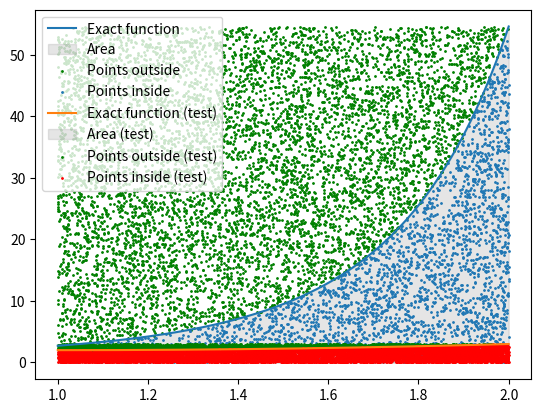

Generate this figure with matplotlib:
import random
import matplotlib.pyplot as plt
import numpy as np


def exact_value(x, state=1):
    if state == 1:
        return np.exp(x ** 2)
    elif state == 2:
        return x ** 2 - 2 * x + 3
    else:
        raise ValueError('Func Error')


def generate_random_point(a, b, f, state):
    x = random.uniform(a, b)
    y = random.uniform(0, max(f(np.array([a, b]), state=state)))
    return x, y


def monte_carlo_integration(f, a, b, num_samples=1000000, state=1):
    total_area = (b - a) * max(f(np.array([a, b]), state=state))
    num_points_inside = 0
    points_inside = []

    for i in range(num_samples):
        x, y = generate_random_point(a, b, f, state)
        if y <= f(x, state=state):
            num_points_inside += 1
            points_inside.append((x, y))

    integral = total_area * (num_points_inside / num_samples)
    return integral, points_inside, total_area


a = 1
b = 2

exact_integral1 = monte_carlo_integration(exact_value, a, b, num_samples=1000000)[0]
exact_integral2 = monte_carlo_integration(exact_value, a, b, num_samples=1000000, state=2)[0]

x = np.linspace(a, b, 1000)
y = exact_value(x, state=1)

num_samples = 10000
integral, points_inside, total_area = monte_carlo_integration(exact_value, a, b, num_samples=num_samples, state=1)
print(f"Monte Carlo approximation of the main integral: {integral}")

integral_test, points_inside_test, total_area_test = monte_carlo_integration(exact_value, a, b, num_samples=num_samples, state=2)
print(f"Monte Carlo approximation of the test integral: {integral_test}")

print(f"Exact integral value 1: {exact_integral1}")
print(f"Exact integral value 2: {exact_integral2}")


def errors(integral, state=1):
    if state == 1:
        if integral != 0:
            error_abs = abs(exact_integral1 - integral)
            if exact_integral1 == 0:
                error_rel = 0
            else:
                error_rel = error_abs / abs(exact_integral1)
            print(f"Absolute error 1: {error_abs}")
            print(f"Relative error 1: {error_rel}")
        else:
            print("The approximation is zero. The relative error is undefined.")
    else:
        if integral != 0:
            error_abs = abs(exact_integral2 - integral)
            if exact_integral2 == 0:
                error_rel = 0
            else:
                error_rel = error_abs / abs(exact_integral2)
            print(f"Absolute error 2: {error_abs}")
            print(f"Relative error 2: {error_rel}")
        else:
            print("The approximation is zero. The relative error is undefined.")


errors(integral)
errors(integral_test, state=2)

points_outside = [(x, y) for x, y in zip([random.uniform(a, b) for _ in range(num_samples)], [random.uniform(0, total_area) for _ in range(num_samples)]) if y > exact_value(x, state=1)]

plt.plot(x, y, label='Exact function')
plt.fill_between(x, y, color='gray', alpha=0.2, label='Area')
plt.scatter([p[0] for p in points_outside], [p[1] for p in points_outside], s=1, color='green', label='Points outside')
plt.scatter([p[0] for p in points_inside], [p[1] for p in points_inside], s=1, label='Points inside')
plt.legend()
plt.show()

x_test = np.linspace(a, b, 1000)
y_test = exact_value(x_test, state=2)

integral_test, points_inside_test, total_area_test = monte_carlo_integration(exact_value, a, b, num_samples=num_samples, state=2)


points_outside_test = [(x, y) for x, y in zip([random.uniform(a, b) for _ in range(num_samples)], [random.uniform(0, total_area_test) for _ in range(num_samples)]) if y > exact_value(x, state=2)]

plt.plot(x_test, y_test, label='Exact function (test)')
plt.fill_between(x_test, y_test, color='gray', alpha=0.2, label='Area (test)')
plt.scatter([p[0] for p in points_outside_test], [p[1] for p in points_outside_test], s=1, color='green', label='Points outside (test)')
plt.scatter([p[0] for p in points_inside_test], [p[1] for p in points_inside_test],color='red', s=1, label='Points inside (test)')
plt.legend()
plt.show()